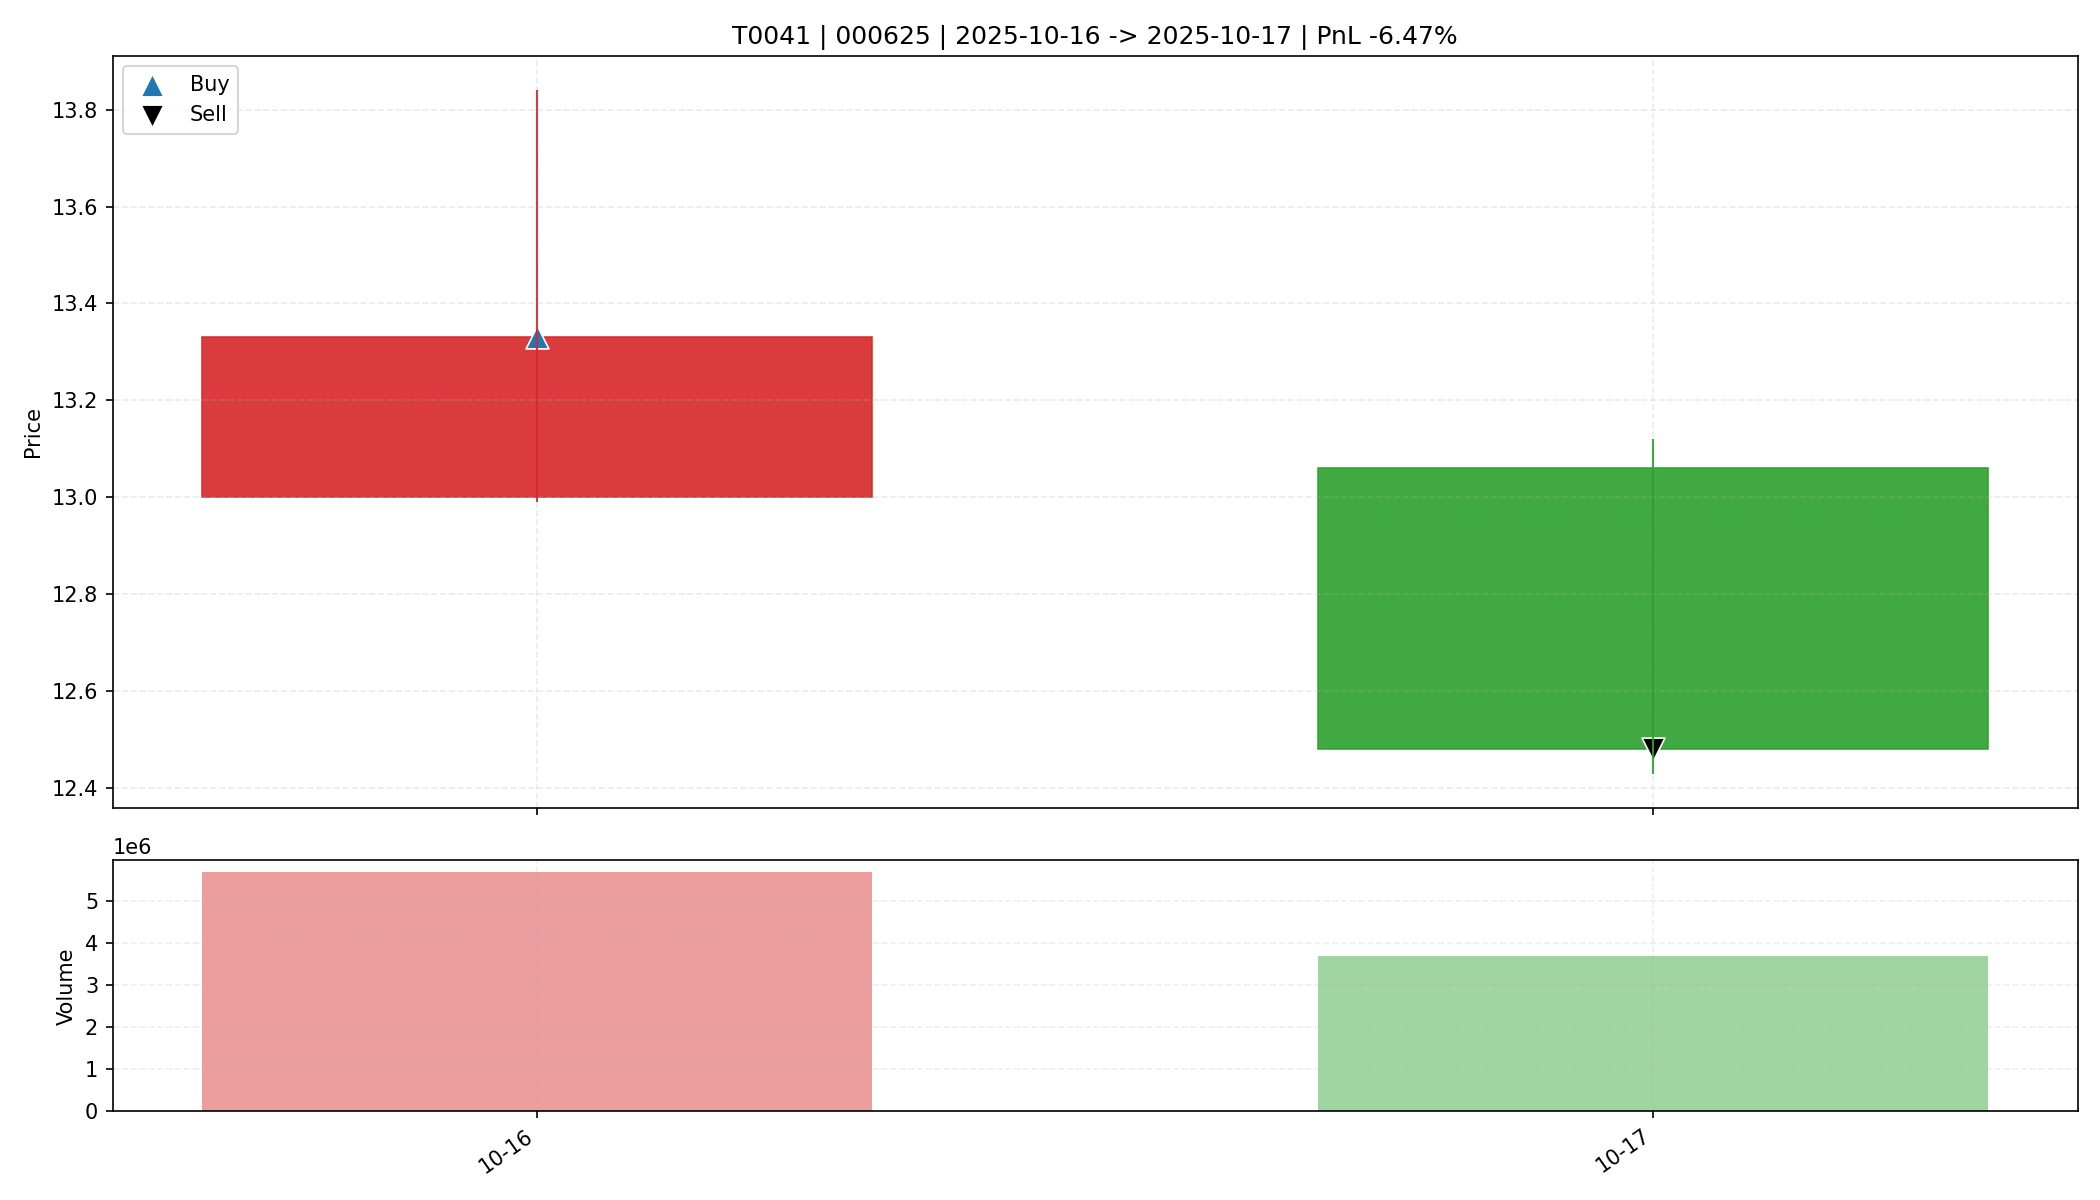

Source data for this figure (header and first rows):
date, open, high, low, close, amount, volume, trade_id, code, buy_date, sell_date, buy_price, sell_price, matched_shares, buy_reason, sell_reason, sell_profit_pct, sell_hold_days, is_buy_day, is_sell_day, holding_day_index
2025-10-16, 13.0, 13.84, 12.99, 13.33, 7601333760, 5679674, T0041, 000625, 2025-10-16, 2025-10-17, 13.33, 12.48, 2400, 前10日振幅7.3%, 阳线涨幅2.5%, 突破均线, 放量2.3倍(温和+爆发…, 收盘跌破防守线(12.990), -6.47, 1.0, True, False, 0
2025-10-17, 13.06, 13.12, 12.43, 12.48, 4710596608, 3701962, T0041, 000625, 2025-10-16, 2025-10-17, 13.33, 12.48, 2400, 前10日振幅7.3%, 阳线涨幅2.5%, 突破均线, 放量2.3倍(温和+爆发…, 收盘跌破防守线(12.990), -6.47, 1.0, False, True, 1
